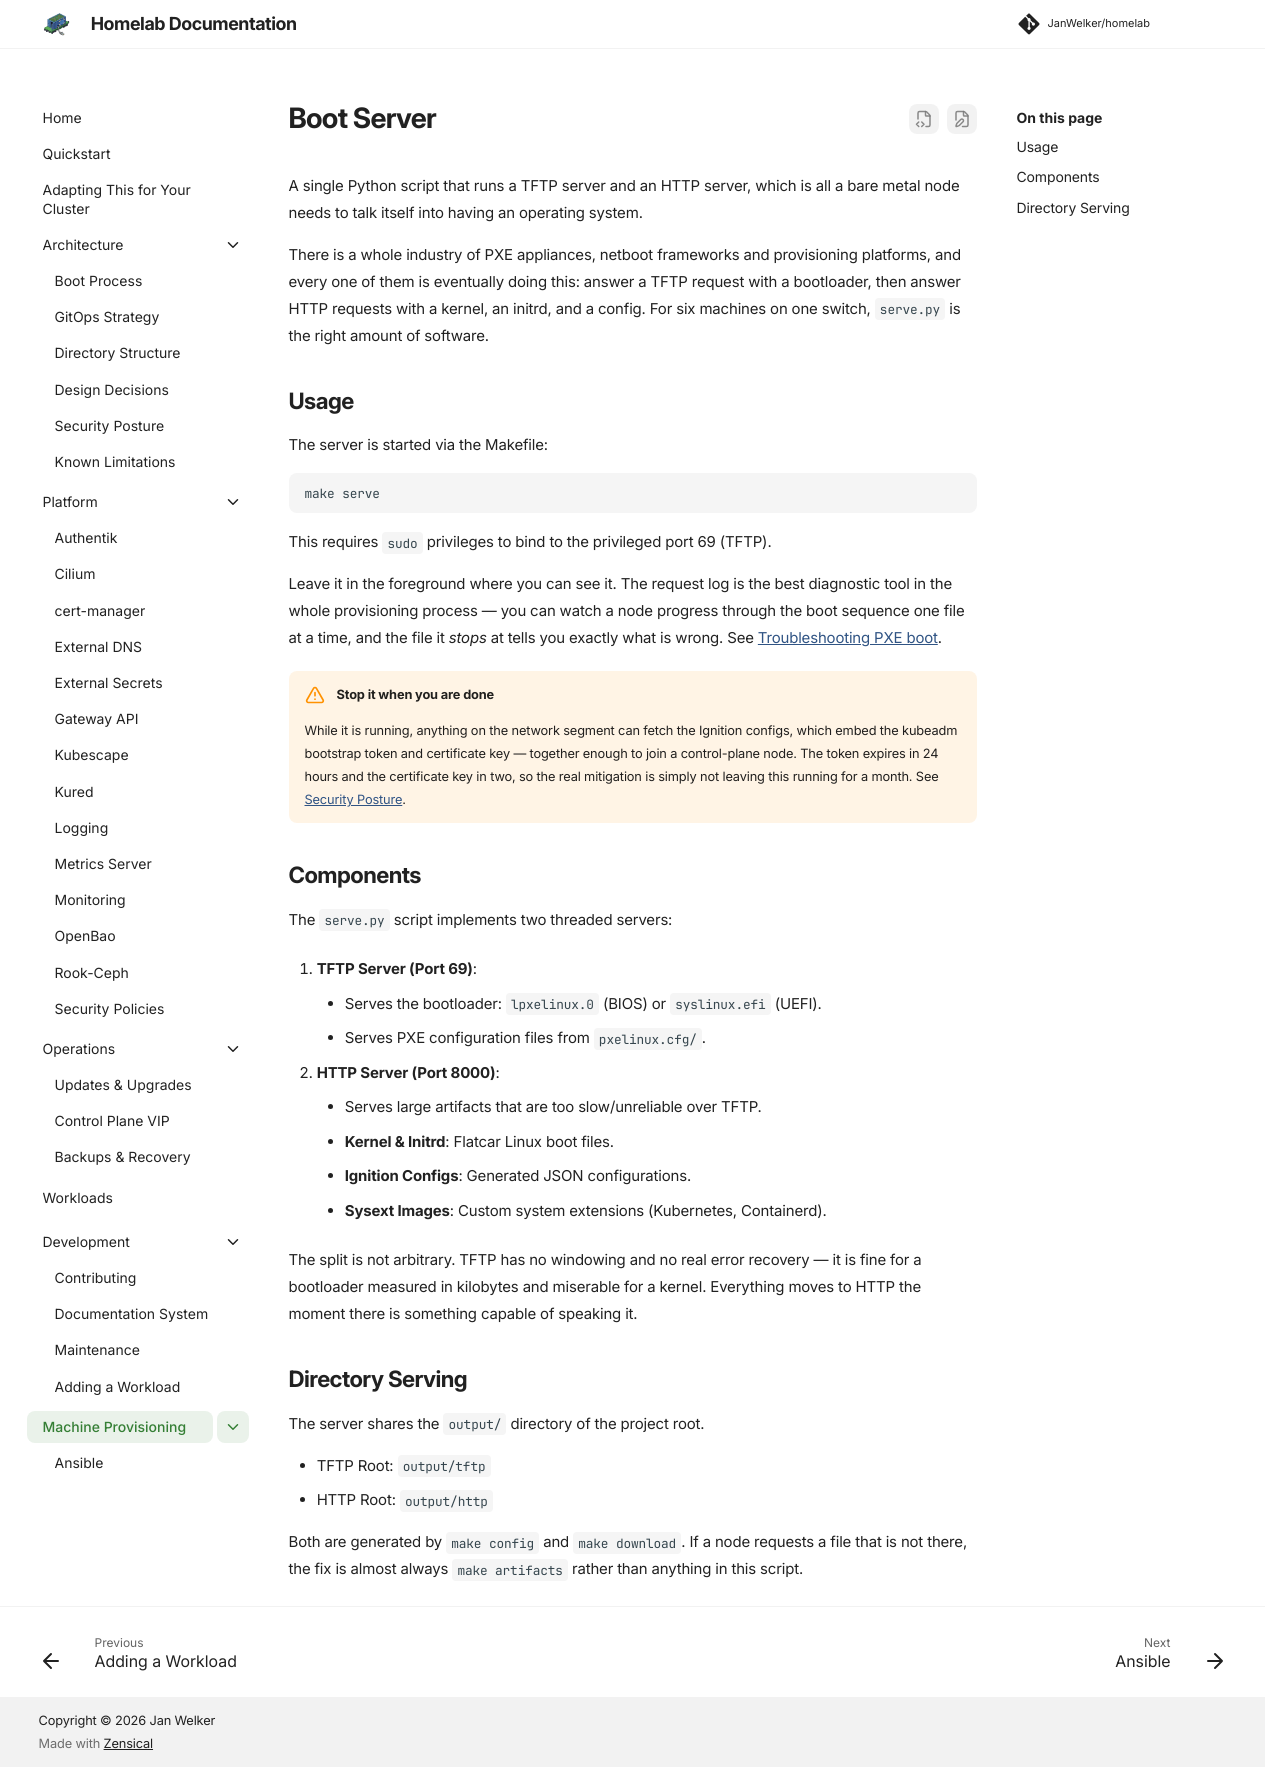

repository: JanWelker/homelab · page: pr-preview/pr-614/boot_server/index.html · generator: mkdocs

# Boot Server

This component runs a combined TFTP and HTTP server to support PXE booting of
the bare metal nodes.

## Usage

The server is started via the Makefile:

```bash
make serve
```

This requires `sudo` privileges to bind to the privileged port 69 (TFTP).

## Components

The `serve.py` script implements two threaded servers:

1. **TFTP Server (Port 69)**:
    - Serves the bootloader: `lpxelinux.0` (BIOS) or `syslinux.efi` (UEFI).
    - Serves PXE configuration files from `pxelinux.cfg/`.

2. **HTTP Server (Port 8000)**:
    - Serves large artifacts that are too slow/unreliable over TFTP.
    - **Kernel & Initrd**: Flatcar Linux boot files.
    - **Ignition Configs**: Generated JSON configurations.
    - **Sysext Images**: Custom system extensions (Kubernetes, Containerd).

## Directory Serving

The server shares the `output/` directory of the project root.

- TFTP Root: `output/tftp`
- HTTP Root: `output/http`
